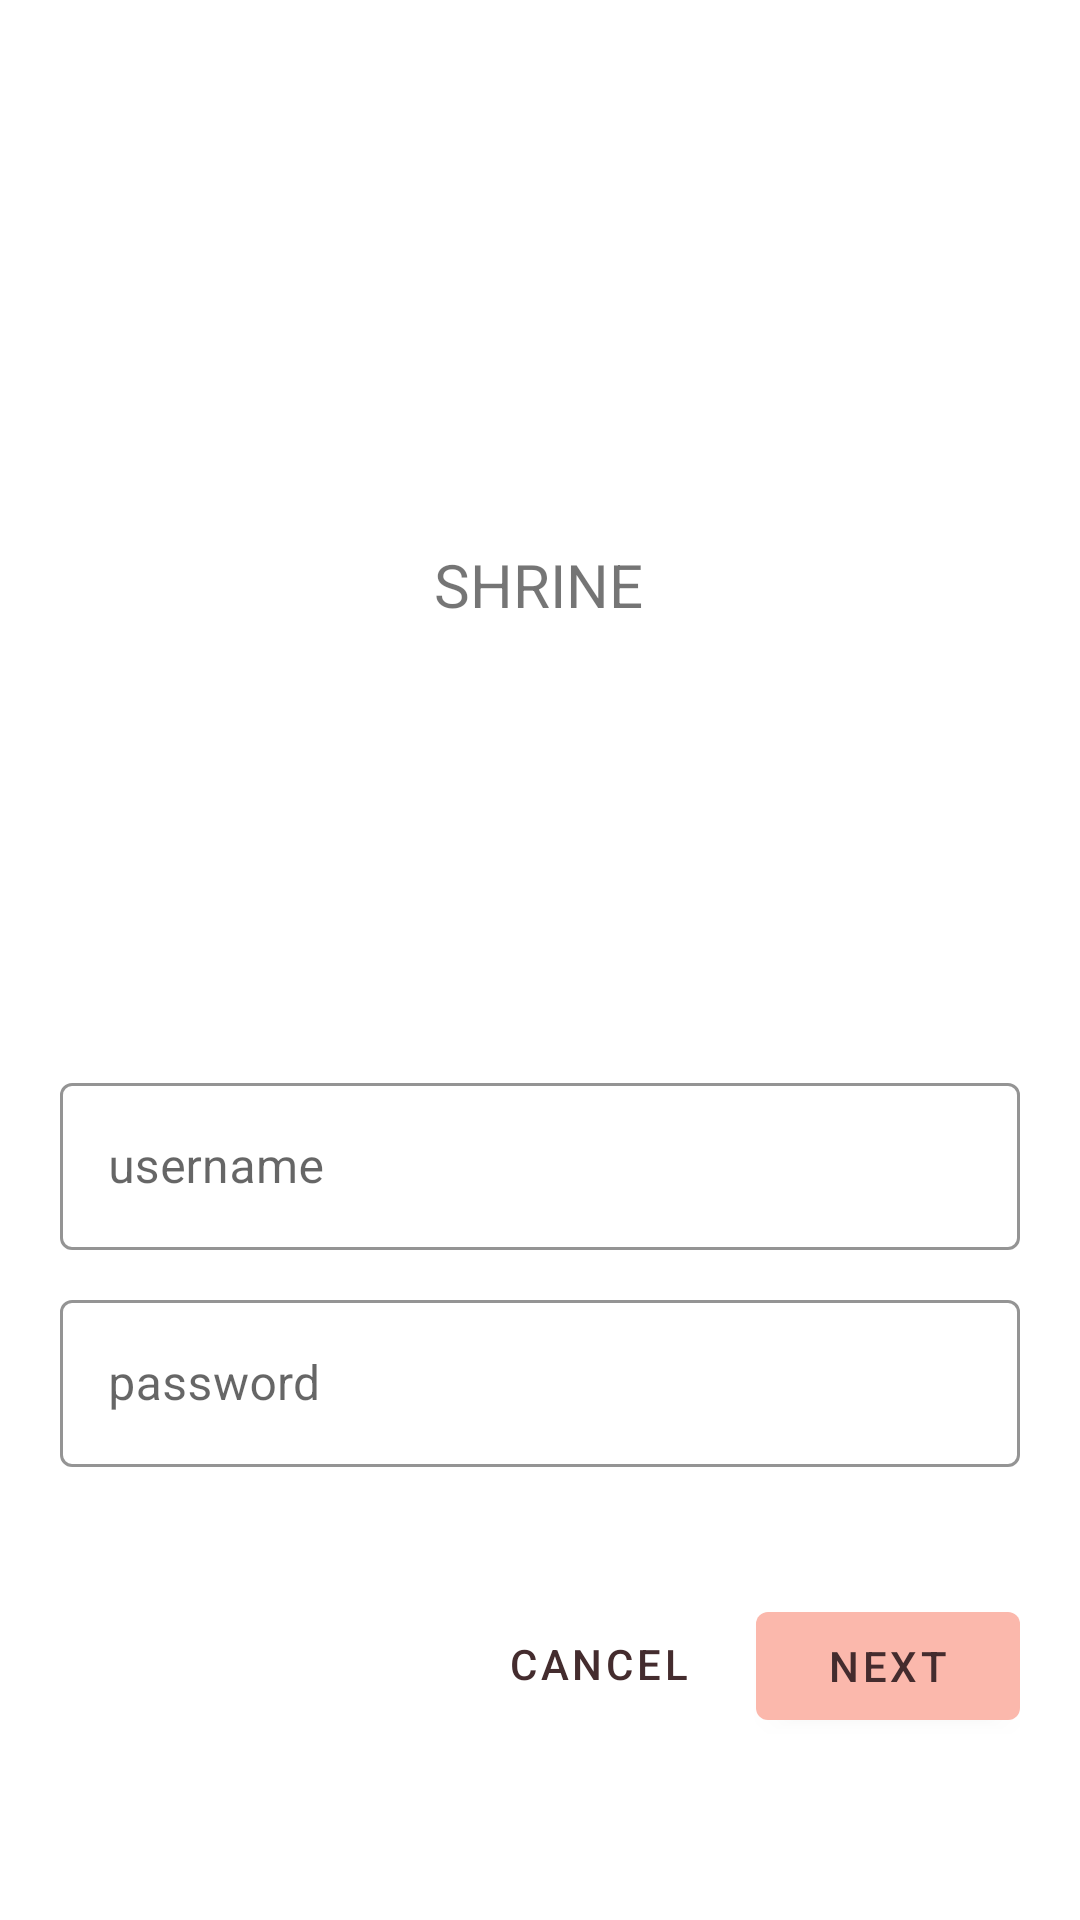

Reconstruct the res/layout file that produces this screen, plus the resources it refers to.
<!-- AndroidManifest.xml: application theme AppTheme -->
<!-- res/layout/activity_material_login.xml -->
<?xml version="1.0" encoding="utf-8"?>
<androidx.constraintlayout.widget.ConstraintLayout xmlns:android="http://schemas.android.com/apk/res/android"
    xmlns:app="http://schemas.android.com/apk/res-auto"
    xmlns:tools="http://schemas.android.com/tools"
    android:layout_width="match_parent"
    android:layout_height="match_parent"
    android:padding="20dp"
    tools:context=".normalmaterialdesign.MaterialLogin">

    <com.google.android.material.imageview.ShapeableImageView
        android:id="@+id/logo"
        android:layout_width="64dp"
        android:layout_height="64dp"
        android:src="@drawable/shr_logo"
        app:layout_constraintBottom_toBottomOf="parent"
        app:layout_constraintEnd_toEndOf="parent"
        app:layout_constraintHorizontal_bias="0.498"
        app:layout_constraintStart_toStartOf="parent"
        app:layout_constraintTop_toTopOf="parent"
        app:layout_constraintVertical_bias="0.157" />

    <com.google.android.material.textview.MaterialTextView
        android:id="@+id/title"
        android:layout_width="wrap_content"
        android:layout_height="wrap_content"
        android:text="@string/shrine"
        android:textSize="20sp"
        app:layout_constraintBottom_toBottomOf="parent"
        app:layout_constraintEnd_toEndOf="parent"
        app:layout_constraintHorizontal_bias="0.498"
        app:layout_constraintStart_toStartOf="parent"
        app:layout_constraintTop_toBottomOf="@id/logo"
        app:layout_constraintVertical_bias="0.031"
        app:textAllCaps="true" />

    <com.google.android.material.textfield.TextInputLayout
        android:id="@+id/username"
        style="@style/Widget.MaterialComponents.field.pink"
        android:layout_width="match_parent"
        android:layout_height="wrap_content"
        android:hint="@string/username"
        app:layout_constraintBottom_toBottomOf="parent"
        app:layout_constraintEnd_toEndOf="parent"
        app:layout_constraintStart_toStartOf="parent"
        app:layout_constraintTop_toBottomOf="@id/title"
        app:layout_constraintVertical_bias="0.42000002">

        <com.google.android.material.textfield.TextInputEditText
            android:layout_width="match_parent"
            android:layout_height="wrap_content"
            android:textColor="@color/colorPrimaryDark"
            android:inputType="text"
            android:imeOptions="actionNext"/>

    </com.google.android.material.textfield.TextInputLayout>

    <com.google.android.material.textfield.TextInputLayout
        android:id="@+id/password"
        style="@style/Widget.MaterialComponents.field.pink"
        android:layout_width="match_parent"
        android:layout_height="wrap_content"
        android:hint="@string/password"
        app:layout_constraintBottom_toBottomOf="parent"
        app:layout_constraintEnd_toEndOf="parent"
        app:layout_constraintStart_toStartOf="parent"
        app:layout_constraintTop_toBottomOf="@id/username"
        app:layout_constraintVertical_bias="0.07999998">

        <com.google.android.material.textfield.TextInputEditText
            android:layout_width="match_parent"
            android:layout_height="wrap_content"
            android:textColor="@color/colorPrimaryDark"
            android:inputType="textPassword"
            android:imeOptions="actionGo"/>

    </com.google.android.material.textfield.TextInputLayout>

    <com.google.android.material.button.MaterialButton
        android:id="@+id/cancel"
        android:layout_width="wrap_content"
        android:layout_height="wrap_content"
        android:text="cancel"
        android:textColor="@color/textColorPrimary"
        app:layout_constraintBottom_toBottomOf="parent"
        app:layout_constraintEnd_toStartOf="@id/next"
        app:layout_constraintHorizontal_bias="0.94"
        app:layout_constraintStart_toStartOf="parent"
        app:layout_constraintTop_toBottomOf="@id/password"
        app:layout_constraintVertical_bias="0.502"
        style="@style/Widget.MaterialComponents.Button.TextButton"
        />

    <com.google.android.material.button.MaterialButton
        android:id="@+id/next"
        android:layout_width="wrap_content"
        android:layout_height="wrap_content"
        android:text="next"
        app:layout_constraintBottom_toBottomOf="parent"
        app:layout_constraintEnd_toEndOf="parent"
        app:layout_constraintTop_toBottomOf="@id/password"
        app:layout_constraintVertical_bias="0.51"
        style="@style/Widget.MaterialComponents.Button.pink"
        />



</androidx.constraintlayout.widget.ConstraintLayout>
<!-- resources referenced by this layout -->
<resources>
  <color name="colorPrimaryDark">#FBB8AC</color>
  <color name="textColorPrimary">#442C2E</color>
  <string name="password">password</string>
  <string name="shrine">shrine</string>
  <string name="username">username</string>
  <style name="Widget.MaterialComponents.Button.pink" parent="Widget.MaterialComponents.Button">
          <item name="backgroundTint">@color/colorPrimaryDark</item>
          <item name="android:textColor">@color/textColorPrimary</item>
      </style>
  <style name="Widget.MaterialComponents.field.pink" parent="Widget.MaterialComponents.TextInputLayout.OutlinedBox">
          <item name="hintTextColor">@color/black</item>
          <item name="boxStrokeColor">@color/colorPrimaryDark</item>
      </style>
  <style name="AppTheme" parent="Theme.MaterialComponents.Light">
          
          <item name="colorPrimary">@color/colorPrimary</item>
          <item name="colorPrimaryDark">@color/colorPrimaryDark</item>
          <item name="colorAccent">@color/colorAccent</item>
      </style>
  <color name="black">#333</color>
  <color name="colorPrimary">#E0E0E0</color>
  <color name="colorAccent">#FEDBD0</color>
</resources>
